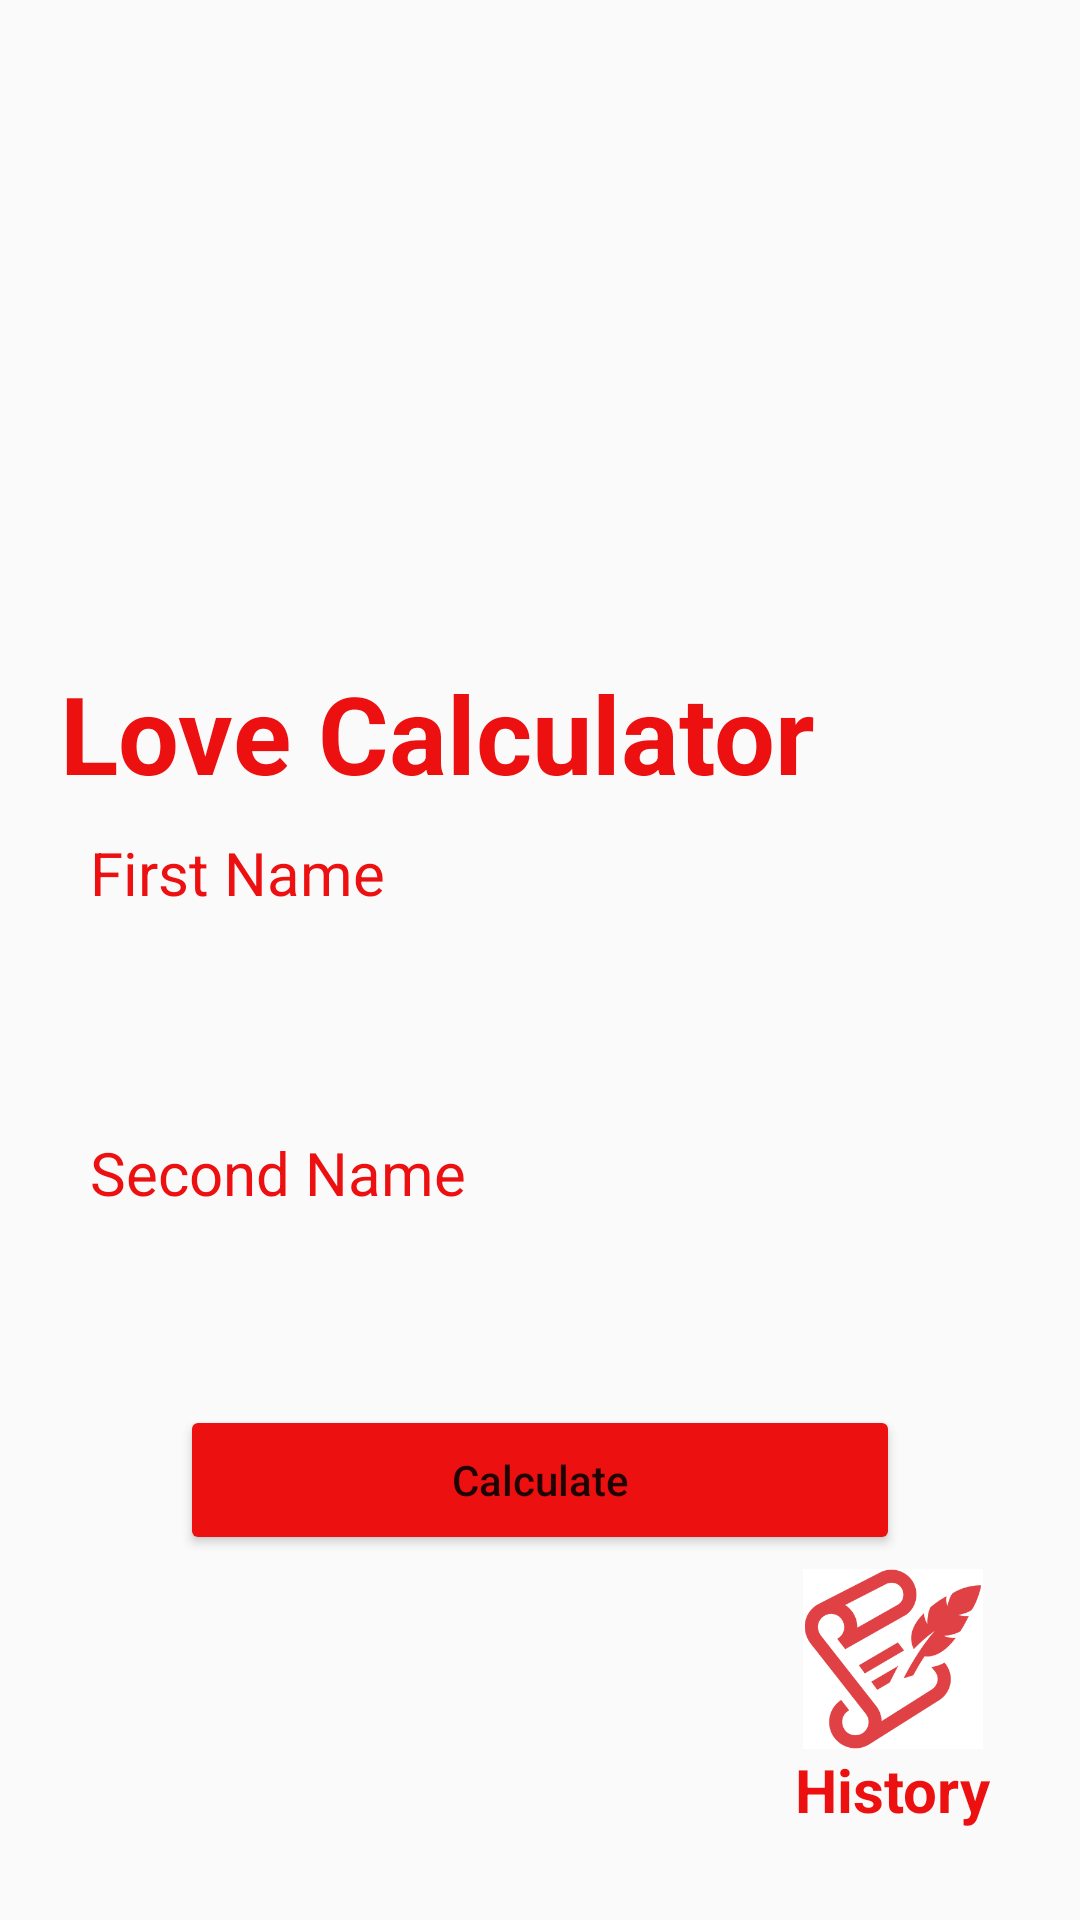

Write the Android layout XML for this screen, with the resource values it uses.
<!-- AndroidManifest.xml: application theme Theme.Hw_6_5_m -->
<!-- res/layout/fragment_main.xml -->
<?xml version="1.0" encoding="utf-8"?>
<androidx.constraintlayout.widget.ConstraintLayout
    xmlns:android="http://schemas.android.com/apk/res/android"
    xmlns:tools="http://schemas.android.com/tools"
    android:layout_width="match_parent"
    android:layout_height="match_parent"
    xmlns:app="http://schemas.android.com/apk/res-auto"
    tools:context=".ui.fragment.main.MainFragment">

    <ImageView
        android:id="@+id/main_img"
        android:src="@drawable/img_3"
        app:layout_constraintEnd_toEndOf="parent"
        app:layout_constraintTop_toTopOf="parent"
        app:layout_constraintStart_toStartOf="parent"
        android:layout_width="match_parent"
        android:layout_height="200dp"/>


    <TextView
        android:id="@+id/txt_love_calculator"
        android:layout_margin="20dp"
        android:textStyle="bold"
        android:textSize="36sp"
        android:textColor="@color/red"
        app:layout_constraintTop_toBottomOf="@id/main_img"
        app:layout_constraintStart_toStartOf="parent"
        android:text="@string/love_calculator"
        android:layout_width="wrap_content"
        android:layout_height="wrap_content"/>


    <TextView
        android:layout_marginStart="10dp"
        android:layout_marginBottom="4dp"
        android:textColor="@color/red"
        android:textSize="20sp"
        android:text="@string/first_name"
        app:layout_constraintBottom_toTopOf="@id/ed_first_name"
        app:layout_constraintStart_toStartOf="@id/ed_first_name"
        android:layout_width="wrap_content"
        android:layout_height="wrap_content"/>

    <EditText
        android:paddingStart="10dp"
        android:textStyle="bold"
        android:textColor="@color/black"
        android:id="@+id/ed_first_name"
        android:background="@drawable/input_types"
        android:layout_marginHorizontal="20dp"
        android:layout_marginTop="40dp"
        app:layout_constraintTop_toBottomOf="@id/txt_love_calculator"
        app:layout_constraintEnd_toEndOf="parent"
        app:layout_constraintStart_toStartOf="parent"
        android:layout_width="match_parent"
        android:layout_height="40dp"/>

    <TextView
        android:textSize="20sp"
        android:textColor="@color/red"
        android:layout_marginBottom="4dp"
        android:text="@string/second_name"
        android:layout_marginStart="10dp"
        app:layout_constraintBottom_toTopOf="@id/ed_second_name"
        app:layout_constraintStart_toStartOf="@id/ed_second_name"
        android:layout_width="wrap_content"
        android:layout_height="wrap_content"/>

    <EditText
        android:id="@+id/ed_second_name"
        android:paddingStart="10dp"
        android:textStyle="bold"
        android:textColor="@color/black"
        android:layout_marginTop="60dp"
        android:layout_marginHorizontal="20dp"
        app:layout_constraintTop_toBottomOf="@id/ed_first_name"
        android:background="@drawable/input_types"
        android:layout_width="match_parent"
        android:layout_height="40dp"/>

    <Button
        android:id="@+id/btn_calculate"
        android:textAllCaps="false"
        android:text="@string/Calculate"
        android:backgroundTint="@color/red"
        android:layout_marginHorizontal="40dp"
        android:layout_marginTop="20dp"
        app:layout_constraintTop_toBottomOf="@id/ed_second_name"
        app:layout_constraintEnd_toEndOf="@id/ed_second_name"
        app:layout_constraintStart_toStartOf="@id/ed_second_name"
        android:layout_width="0dp"
        android:layout_height="50dp"/>

    <TextView
        android:id="@+id/txt_to_history"
        android:textStyle="bold"
        android:textColor="@color/red"
        android:textSize="20sp"
        android:layout_margin="30dp"
        app:layout_constraintBottom_toBottomOf="parent"
        app:layout_constraintEnd_toEndOf="parent"
        android:text="@string/history"
        android:layout_width="wrap_content"
        android:layout_height="wrap_content"/>

    <ImageView
        android:id="@+id/img_to_history"
        android:src="@drawable/history"
        app:layout_constraintEnd_toEndOf="@id/txt_to_history"
        app:layout_constraintStart_toStartOf="@id/txt_to_history"
        app:layout_constraintBottom_toTopOf="@id/txt_to_history"
        android:layout_width="60dp"
        android:layout_height="60dp"/>




</androidx.constraintlayout.widget.ConstraintLayout>
<!-- resources referenced by this layout -->
<resources>
  <color name="black">#FF000000</color>
  <color name="red">#EC1010</color>
  <!-- drawable history: png bitmap (drawable-v24, 14493 bytes) -->
  <string name="Calculate">Calculate</string>
  <string name="first_name">First Name</string>
  <string name="history">History</string>
  <string name="love_calculator">Love Calculator</string>
  <string name="second_name">Second Name</string>
  <style name="Theme.Hw_6_5_m" parent="Theme.MaterialComponents.DayNight.NoActionBar.Bridge">
          
          <item name="colorPrimary">@color/purple_500</item>
          <item name="colorPrimaryVariant">@color/purple_700</item>
          <item name="colorOnPrimary">@color/white</item>
          
          <item name="colorSecondary">@color/teal_200</item>
          <item name="colorSecondaryVariant">@color/teal_700</item>
          <item name="colorOnSecondary">@color/black</item>
          
          <item name="android:statusBarColor" tools:targetApi="l">?attr/colorPrimaryVariant</item>
          
      </style>
  <color name="purple_500">#FF6200EE</color>
  <color name="purple_700">#FF3700B3</color>
  <color name="white">#FFFFFFFF</color>
  <color name="teal_200">#FF03DAC5</color>
  <color name="teal_700">#FF018786</color>
</resources>
